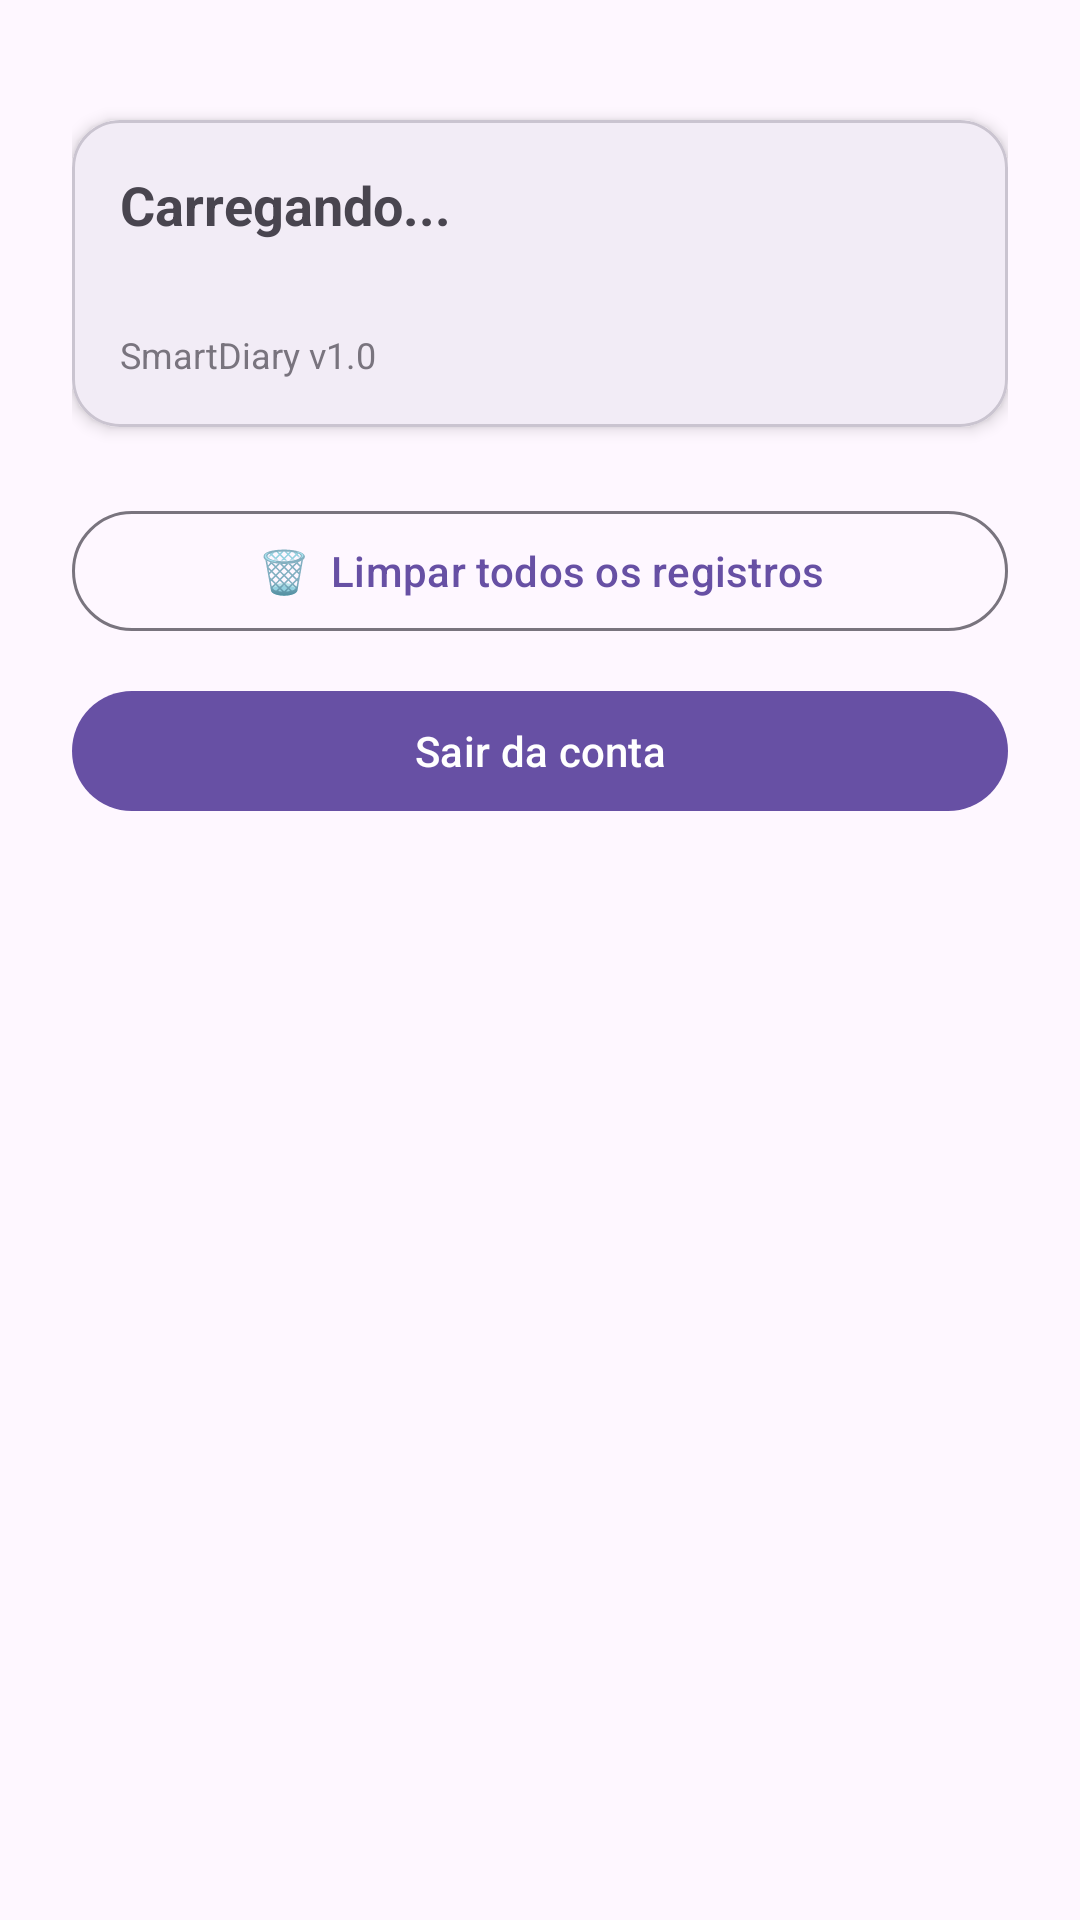

Write the Android layout XML for this screen, with the resource values it uses.
<!-- AndroidManifest.xml: application theme Theme.SmartDiary -->
<!-- res/layout/activity_settings.xml -->
<?xml version="1.0" encoding="utf-8"?>
<androidx.constraintlayout.widget.ConstraintLayout
    xmlns:android="http://schemas.android.com/apk/res/android"
    xmlns:app="http://schemas.android.com/apk/res-auto"
    android:layout_width="match_parent"
    android:layout_height="match_parent"
    android:padding="24dp">

    <com.google.android.material.card.MaterialCardView
        android:id="@+id/cardUser"
        android:layout_width="0dp"
        android:layout_height="wrap_content"
        android:layout_marginTop="16dp"
        app:cardCornerRadius="16dp"
        app:cardElevation="3dp"
        app:layout_constraintTop_toTopOf="parent"
        app:layout_constraintStart_toStartOf="parent"
        app:layout_constraintEnd_toEndOf="parent">

        <LinearLayout
            android:layout_width="match_parent"
            android:layout_height="wrap_content"
            android:orientation="vertical"
            android:padding="16dp">

            <TextView
                android:id="@+id/tvUserName"
                android:layout_width="match_parent"
                android:layout_height="wrap_content"
                android:text="Carregando..."
                android:textSize="18sp"
                android:textStyle="bold" />

            <TextView
                android:id="@+id/tvUserEmail"
                android:layout_width="match_parent"
                android:layout_height="wrap_content"
                android:text=""
                android:textSize="13sp"
                android:textColor="?attr/colorOutline"
                android:layout_marginTop="4dp" />

            <TextView
                android:id="@+id/tvAppVersion"
                android:layout_width="match_parent"
                android:layout_height="wrap_content"
                android:text="SmartDiary v1.0"
                android:textSize="12sp"
                android:textColor="?attr/colorOutline"
                android:layout_marginTop="8dp" />
        </LinearLayout>
    </com.google.android.material.card.MaterialCardView>

    <ProgressBar
        android:id="@+id/progressSettings"
        android:layout_width="wrap_content"
        android:layout_height="wrap_content"
        android:visibility="gone"
        android:layout_marginTop="24dp"
        app:layout_constraintTop_toBottomOf="@id/cardUser"
        app:layout_constraintStart_toStartOf="parent"
        app:layout_constraintEnd_toEndOf="parent" />

    <com.google.android.material.button.MaterialButton
        android:id="@+id/btnClearData"
        style="@style/Widget.Material3.Button.OutlinedButton"
        android:layout_width="0dp"
        android:layout_height="wrap_content"
        android:text="🗑  Limpar todos os registros"
        android:layout_marginTop="24dp"
        app:layout_constraintTop_toBottomOf="@id/progressSettings"
        app:layout_constraintStart_toStartOf="parent"
        app:layout_constraintEnd_toEndOf="parent" />

    <com.google.android.material.button.MaterialButton
        android:id="@+id/btnLogout"
        android:layout_width="0dp"
        android:layout_height="wrap_content"
        android:text="Sair da conta"
        android:layout_marginTop="12dp"
        app:layout_constraintTop_toBottomOf="@id/btnClearData"
        app:layout_constraintStart_toStartOf="parent"
        app:layout_constraintEnd_toEndOf="parent" />

</androidx.constraintlayout.widget.ConstraintLayout>
<!-- resources referenced by this layout -->
<resources>
  <style name="Theme.SmartDiary" parent="Theme.Material3.DayNight">
          <item name="colorPrimary">@color/colorPrimary</item>
          <item name="colorOnPrimary">@color/colorOnPrimary</item>
          <item name="colorPrimaryContainer">@color/colorPrimaryContainer</item>
          <item name="colorSecondary">@color/colorSecondary</item>
          <item name="colorSurface">@color/colorSurface</item>
          <item name="colorError">@color/colorError</item>
          <item name="android:statusBarColor">?attr/colorPrimary</item>
      </style>
  <color name="colorPrimary">#6750A4</color>
  <color name="colorOnPrimary">#FFFFFF</color>
  <color name="colorPrimaryContainer">#EADDFF</color>
  <color name="colorSecondary">#625B71</color>
  <color name="colorSurface">#FFFBFE</color>
  <color name="colorError">#B3261E</color>
</resources>
